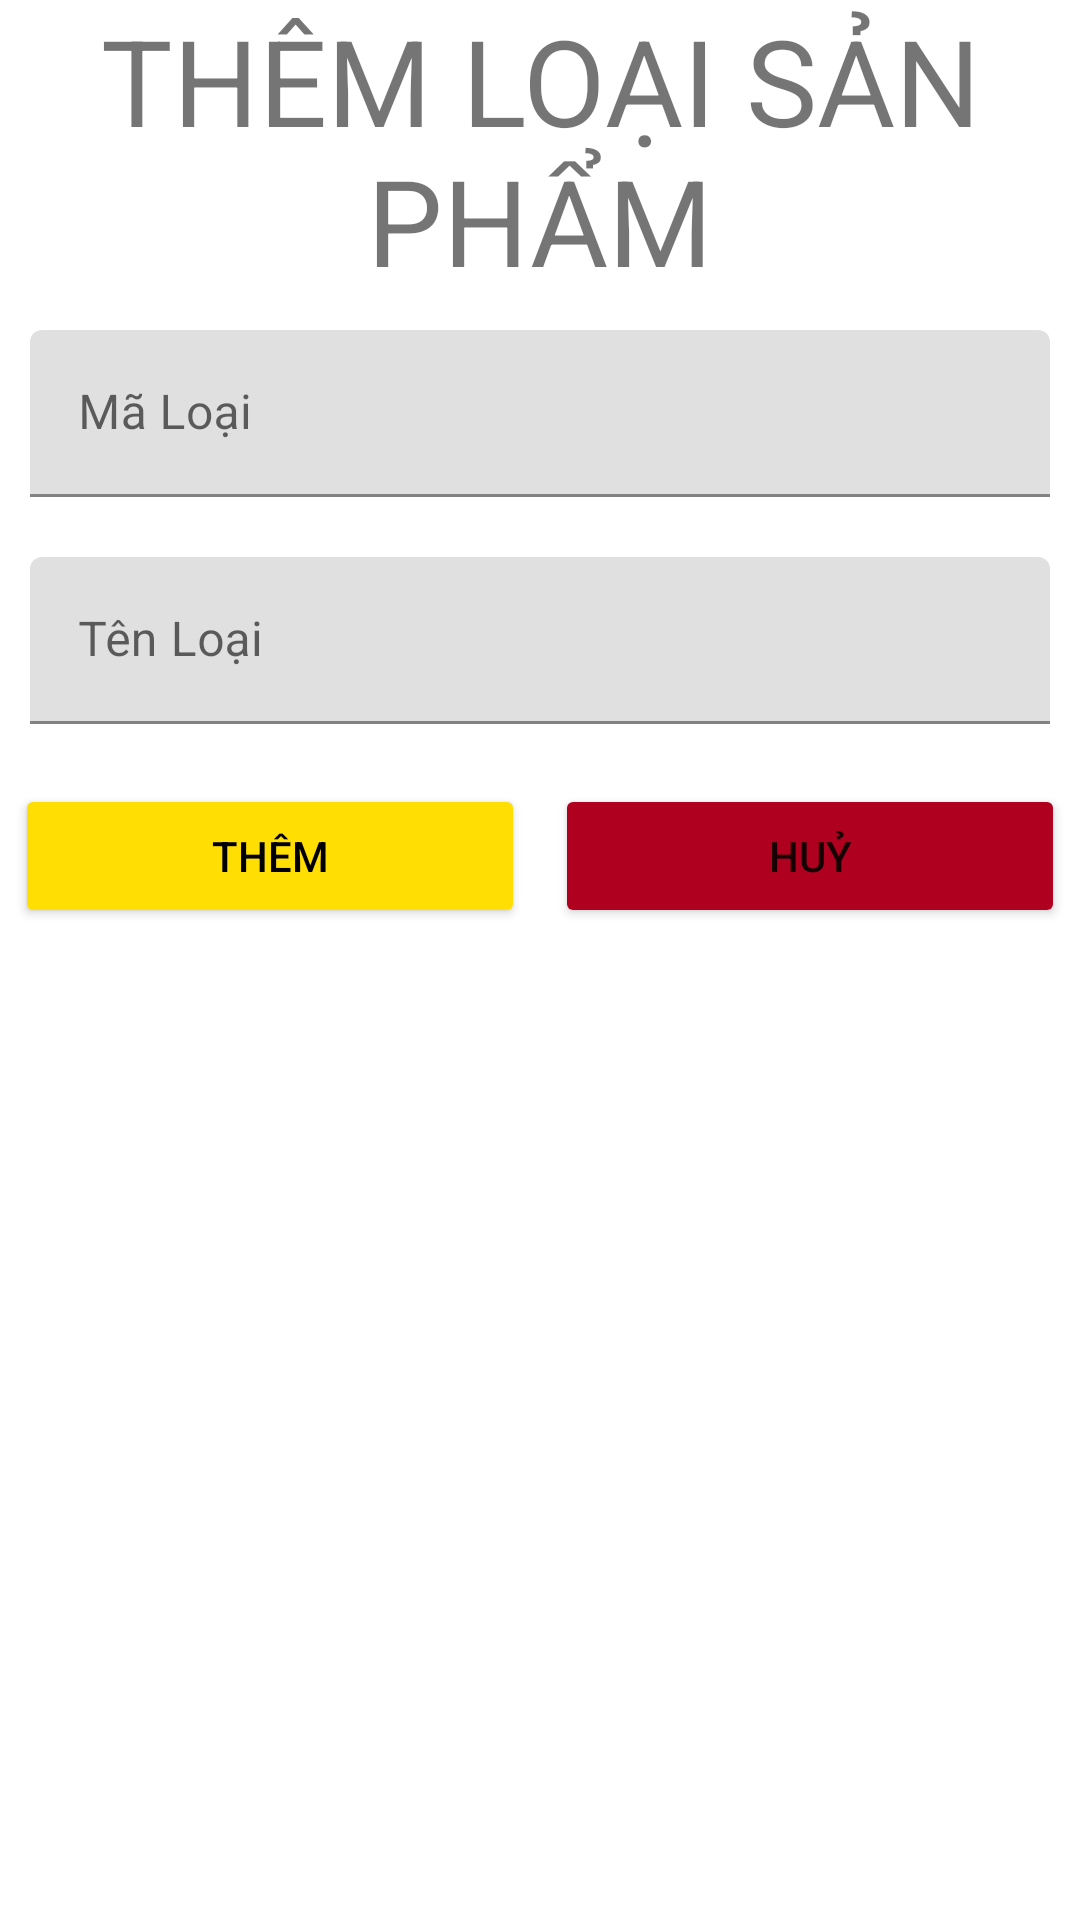

Reconstruct the res/layout file that produces this screen, plus the resources it refers to.
<!-- AndroidManifest.xml: application theme Theme.Tadi -->
<!-- res/layout/dialog_quanlyloai.xml -->
<?xml version="1.0" encoding="utf-8"?>
<LinearLayout xmlns:android="http://schemas.android.com/apk/res/android"
    android:layout_width="match_parent"
    android:layout_height="match_parent"
    android:background="@drawable/drawable_background_while"
    android:orientation="vertical">

    <TextView
        android:id="@+id/dialog_quanlyloai_tvtile"
        android:layout_width="match_parent"
        android:layout_height="wrap_content"
        android:layout_gravity="center"
        android:text="THÊM LOẠI SẢN PHẨM"
        android:textAlignment="center"
        android:textSize="40dp" />

    <com.google.android.material.textfield.TextInputLayout
        android:id="@+id/dialog_quanlyloai_til_maloai"
        android:layout_width="match_parent"
        android:layout_height="wrap_content"
        android:padding="10dp">

        <com.google.android.material.textfield.TextInputEditText
            android:id="@+id/dialog_quanlyloai_txtmaloai"
            android:layout_width="match_parent"
            android:layout_height="wrap_content"
            android:hint="Mã Loại" />
    </com.google.android.material.textfield.TextInputLayout>

    <com.google.android.material.textfield.TextInputLayout
        android:id="@+id/dialog_quanlyloai_til_tenloai"
        android:layout_width="match_parent"
        android:layout_height="wrap_content"
        android:padding="10dp">

        <com.google.android.material.textfield.TextInputEditText
            android:id="@+id/dialog_quanlyloai_txttenloai"
            android:layout_width="match_parent"
            android:layout_height="wrap_content"
            android:hint="Tên Loại" />
    </com.google.android.material.textfield.TextInputLayout>



    <LinearLayout
        android:layout_width="match_parent"
        android:layout_height="wrap_content"
        android:layout_marginTop="10dp"
        android:orientation="horizontal">

        <Button
            android:id="@+id/dialog_quanlyloai_btn_add"
            android:layout_width="match_parent"
            android:layout_height="wrap_content"
            android:layout_marginLeft="5dp"
            android:layout_marginRight="5dp"
            android:layout_weight="1"
            android:backgroundTint="#ffde03"
            android:text="Thêm"
            android:textColor="#000000" />

        <Button
            android:id="@+id/dialog_quanlyloai_btn_cancel"
            android:layout_width="match_parent"
            android:layout_height="wrap_content"
            android:layout_marginLeft="5dp"
            android:layout_marginRight="5dp"
            android:layout_weight="1"
            android:backgroundTint="#B00020"
            android:text="Huỷ" />
    </LinearLayout>

</LinearLayout>
<!-- resources referenced by this layout -->
<resources>
  <style name="Theme.Tadi" parent="Theme.MaterialComponents.DayNight.DarkActionBar">
          
          <item name="colorPrimary">@color/purple_500</item>
          <item name="colorPrimaryVariant">@color/purple_700</item>
          <item name="colorOnPrimary">@color/white</item>
          
          <item name="colorSecondary">@color/teal_200</item>
          <item name="colorSecondaryVariant">@color/teal_700</item>
          <item name="colorOnSecondary">@color/black</item>
          
          <item name="android:statusBarColor" tools:targetApi="l">?attr/colorPrimaryVariant</item>
          
      </style>
  <!-- not gathered from this repository: default colours our renderer supplied (Android Studio template values) -->
  <color name="purple_500">#FF6200EE</color>
  <color name="purple_700">#FF3700B3</color>
  <color name="teal_200">#FF03DAC5</color>
  <color name="teal_700">#FF018786</color>
  <color name="black">#FF000000</color>
  <color name="white">#FFFFFFFF</color>
</resources>
